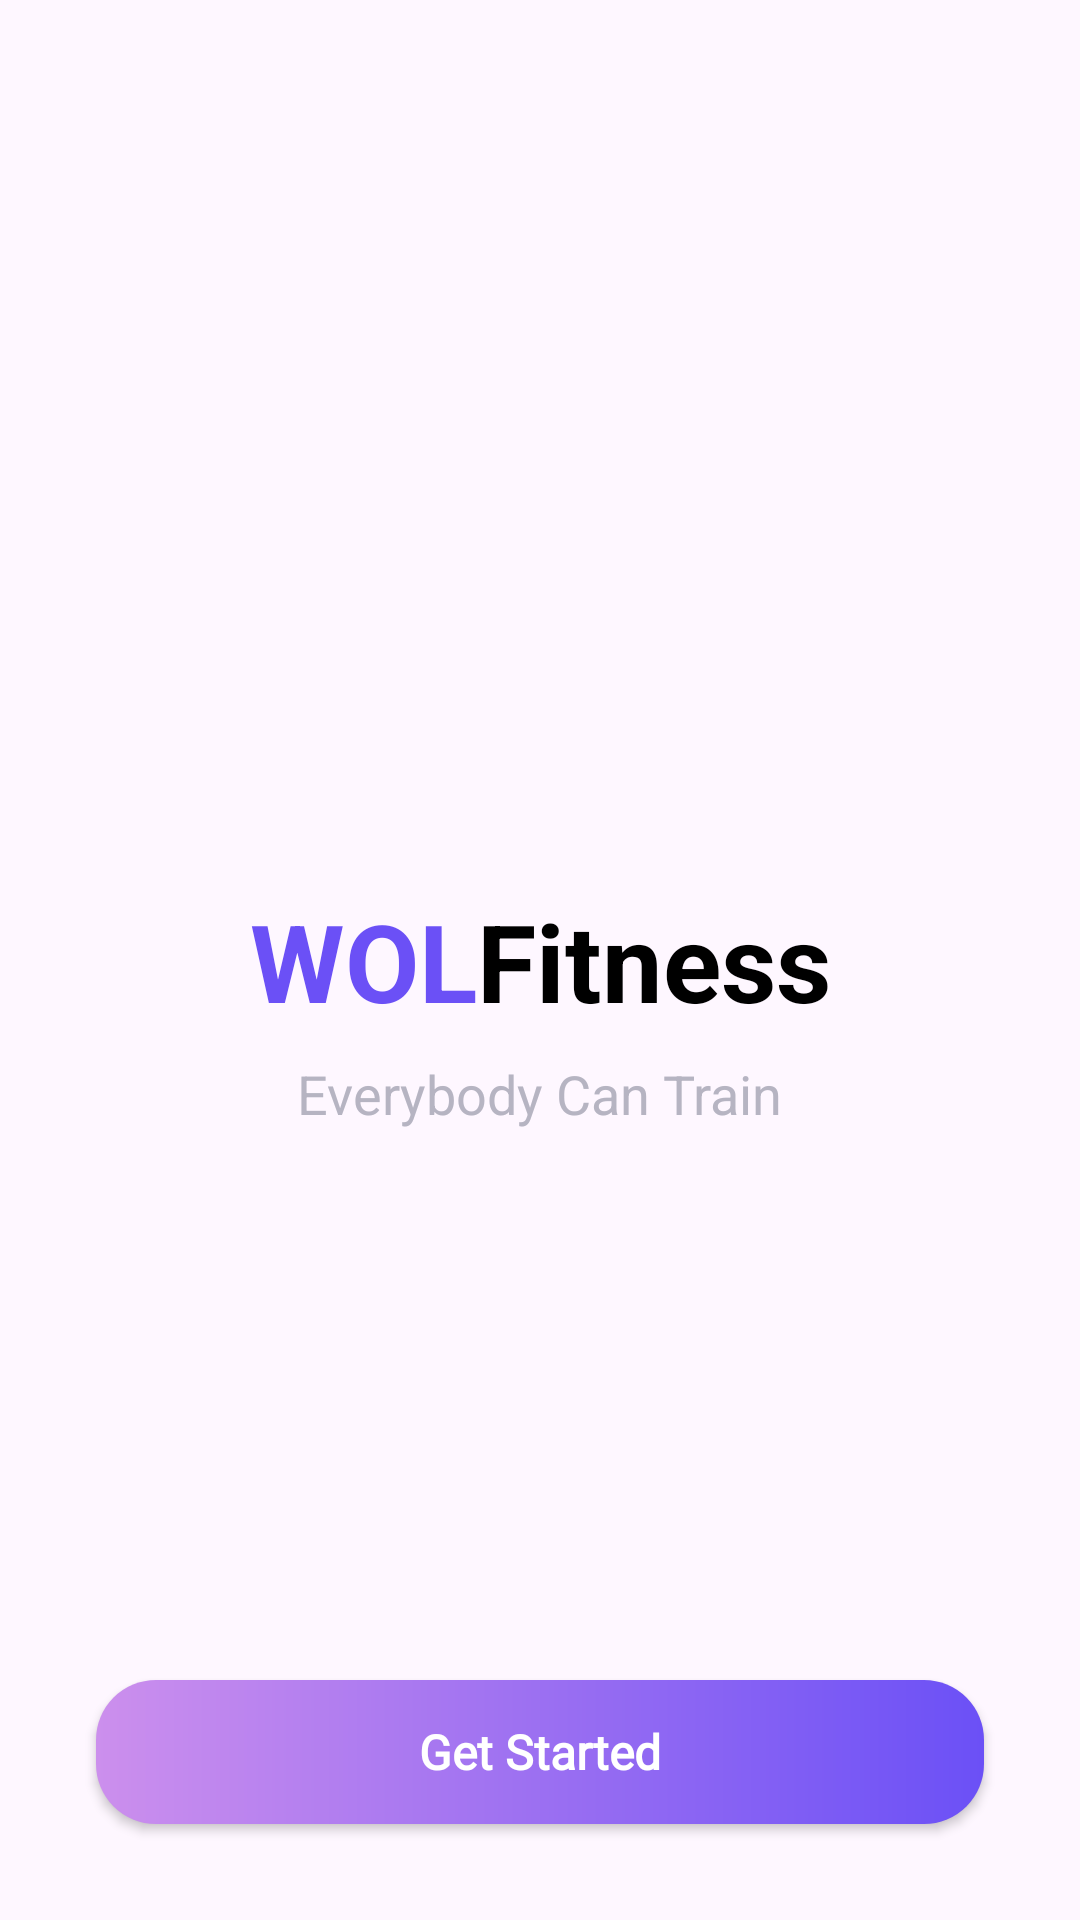

Here is an Android app screen rendered from its layout file. Give the layout XML and the strings, colors and styles it references.
<!-- AndroidManifest.xml: application theme Theme.WolFitness -->
<!-- res/layout/activity_splash.xml -->
<?xml version="1.0" encoding="utf-8"?>
<androidx.constraintlayout.widget.ConstraintLayout xmlns:android="http://schemas.android.com/apk/res/android"
    xmlns:app="http://schemas.android.com/apk/res-auto"
    xmlns:tools="http://schemas.android.com/tools"
    android:layout_width="match_parent"
    android:layout_height="match_parent"
    tools:context=".activities.SplashActivity">

    <TextView
        android:id="@+id/text_wol"
        android:layout_width="wrap_content"
        android:layout_height="wrap_content"

        android:text="WOL"
        android:textColor="#6B50F6"
        android:textSize="36sp"
        android:textStyle="bold"
        app:layout_constraintBottom_toBottomOf="@+id/text_fitness"
        app:layout_constraintEnd_toStartOf="@+id/text_fitness"
        app:layout_constraintHorizontal_chainStyle="packed"
        app:layout_constraintStart_toStartOf="parent"
        app:layout_constraintTop_toTopOf="@+id/text_fitness" />

    <TextView
        android:id="@+id/text_fitness"
        android:layout_width="wrap_content"
        android:layout_height="wrap_content"

        android:text="Fitness"
        android:textColor="@android:color/black"
        android:textSize="36sp"
        android:textStyle="bold"
        app:layout_constraintBottom_toBottomOf="parent"
        app:layout_constraintEnd_toEndOf="parent"
        app:layout_constraintStart_toEndOf="@+id/text_wol"
        app:layout_constraintTop_toTopOf="parent" />

    <TextView
        android:id="@+id/text_slogan"
        android:layout_width="wrap_content"
        android:layout_height="wrap_content"
        android:layout_marginTop="8dp"

        android:text="Everybody Can Train"
        android:textColor="#B6B4C2"
        android:textSize="18sp"
        app:layout_constraintEnd_toEndOf="parent"
        app:layout_constraintStart_toStartOf="parent"
        app:layout_constraintTop_toBottomOf="@+id/text_fitness" />

    <androidx.appcompat.widget.AppCompatButton
        android:id="@+id/btn_get_started"
        android:layout_width="0dp"
        android:layout_height="wrap_content"
        android:layout_marginStart="32dp"
        android:layout_marginEnd="32dp"
        android:layout_marginBottom="32dp"
        android:background="@drawable/gradient_button"
        android:fontFamily="@font/poppins_bold"
        android:text="Get Started"
        android:textAllCaps="false"
        android:textColor="@android:color/white"
        android:textSize="16sp"
        android:textStyle="bold"
        app:layout_constraintBottom_toBottomOf="parent"
        app:layout_constraintEnd_toEndOf="parent"
        app:layout_constraintStart_toStartOf="parent" />


</androidx.constraintlayout.widget.ConstraintLayout>
<!-- resources referenced by this layout -->
<resources>
  <!-- drawable gradient_button (drawable) -->
  <?xml version="1.0" encoding="utf-8"?>
  <shape xmlns:android="http://schemas.android.com/apk/res/android"
      android:shape="rectangle">
      <gradient
          android:angle="0"
          android:endColor="#6B50F6"
          android:startColor="#CC8FED"
          android:type="linear" />
      <corners android:radius="20dp" /> </shape>
  <style name="Theme.WolFitness" parent="Base.Theme.WolFitness" />
  <style name="Base.Theme.WolFitness" parent="Theme.Material3.DayNight.NoActionBar">
          
          
      </style>
</resources>
